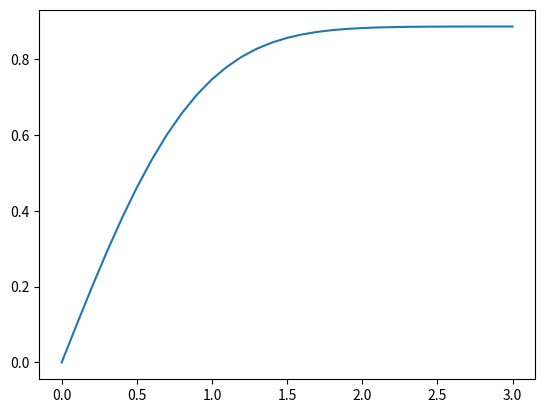

Reproduce this figure in Python.
# -*- coding: utf-8 -*-
"""
Created on Fri Sep 16 17:34:01 2022

[redacted]
"""

import numpy as np
import matplotlib.pyplot as plt

def integrate(x, N):
    t = np.linspace((x)/(2*N), x-(x)/(2*N), N)
    ft = np.exp(-t*t)
    area = np.sum(ft)*(x)/N
    return area

def E(x):
    return integrate(x, 100)

xx = np.arange(0.0, 3.1, 0.1)

EE = np.zeros(31, dtype=float)

for i in range(31) :
    EE[i]=E(i*0.1)

print(EE)

plt.plot(xx, EE, color='tab:blue')